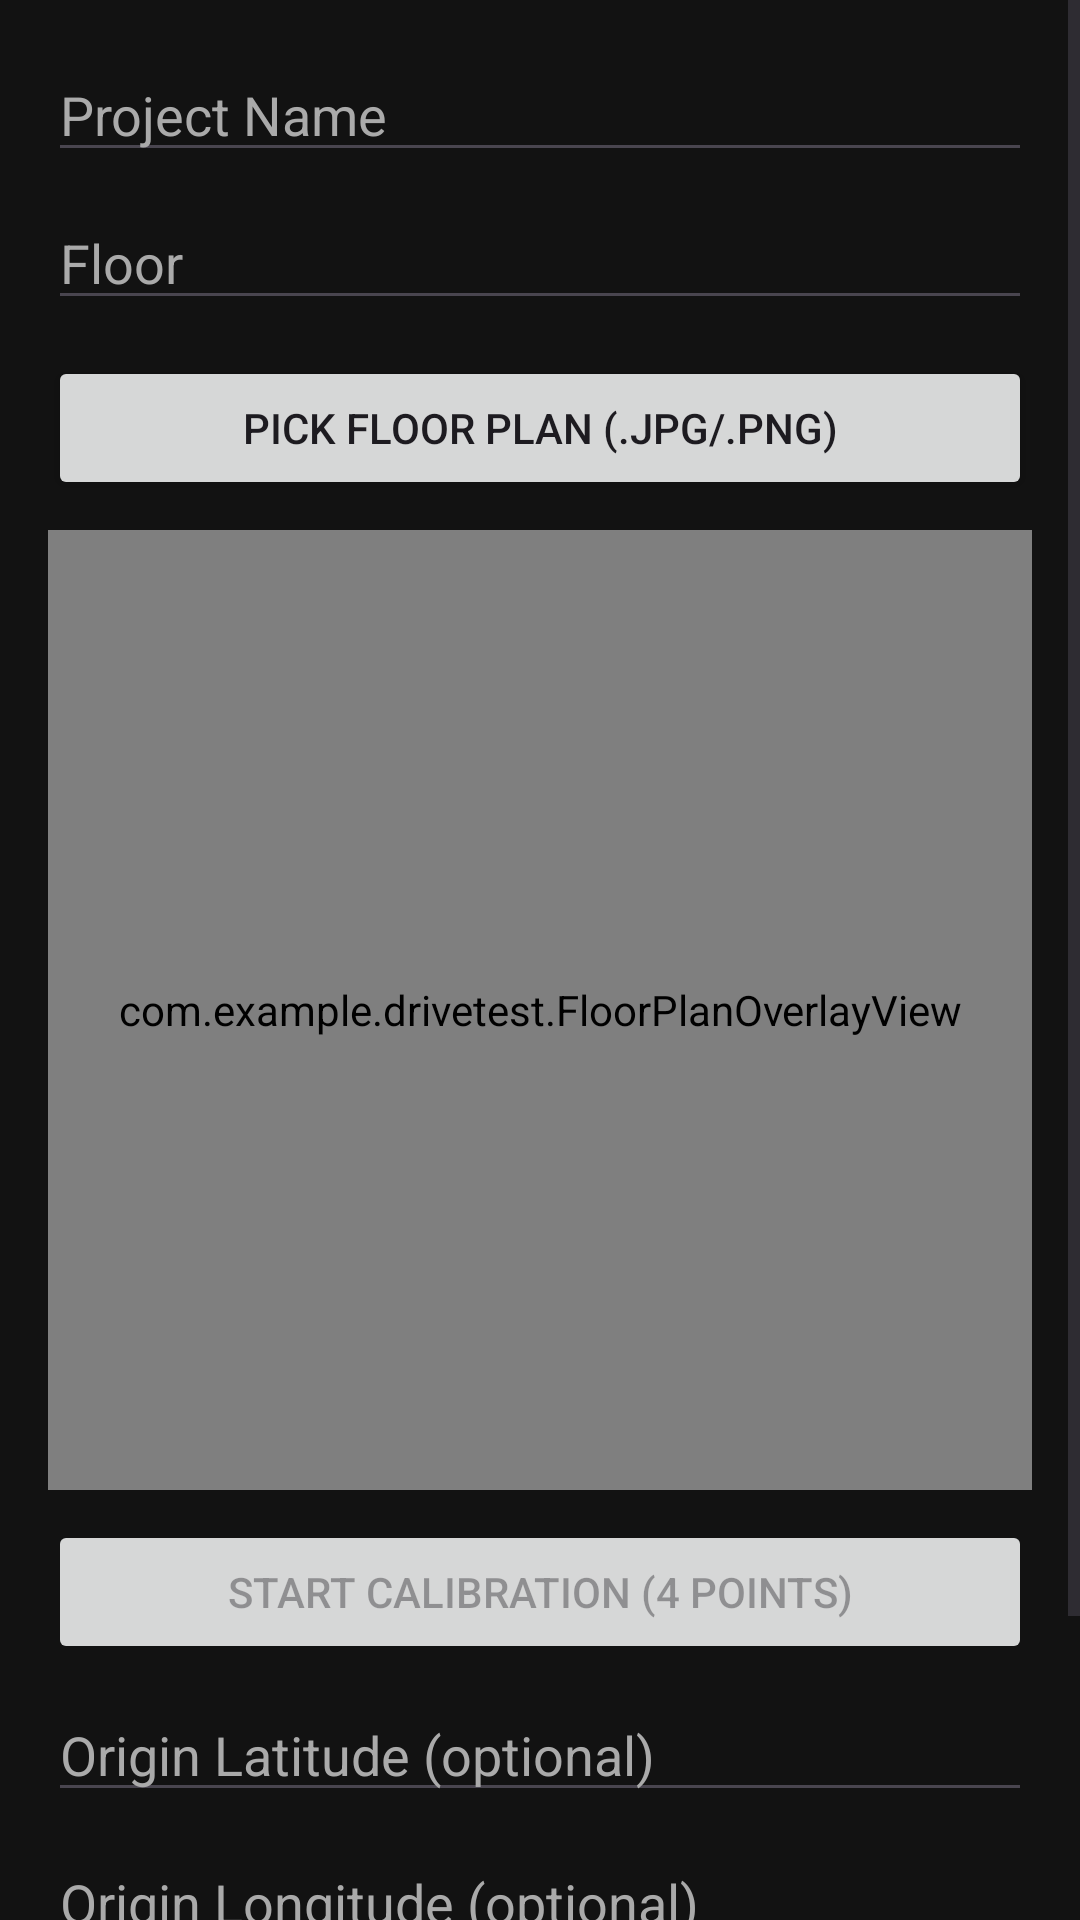

Android layout source for this screen:
<!-- AndroidManifest.xml: application theme Theme.MyApplication2 -->
<!-- res/layout/fragment_indoor_setup.xml -->
<?xml version="1.0" encoding="utf-8"?>
<ScrollView xmlns:android="http://schemas.android.com/apk/res/android"
    android:layout_width="match_parent"
    android:layout_height="match_parent"
    android:background="#121212">

    <LinearLayout
        android:layout_width="match_parent"
        android:layout_height="wrap_content"
        android:orientation="vertical"
        android:padding="16dp">

        <EditText
            android:id="@+id/inputProjectName"
            android:layout_width="match_parent"
            android:layout_height="wrap_content"
            android:hint="Project Name"
            android:textColor="#FFFFFF"
            android:textColorHint="#AAAAAA" />

        <EditText
            android:id="@+id/inputFloorName"
            android:layout_width="match_parent"
            android:layout_height="wrap_content"
            android:layout_marginTop="8dp"
            android:hint="Floor"
            android:textColor="#FFFFFF"
            android:textColorHint="#AAAAAA" />

        <Button
            android:id="@+id/btnPickFloorImage"
            android:layout_width="match_parent"
            android:layout_height="wrap_content"
            android:layout_marginTop="12dp"
            android:text="Pick Floor Plan (.jpg/.png)" />

        <FrameLayout
            android:layout_width="match_parent"
            android:layout_height="320dp"
            android:layout_marginTop="10dp">

            <ImageView
                android:id="@+id/setupFloorImage"
                android:layout_width="match_parent"
                android:layout_height="match_parent"
                android:scaleType="fitCenter"
                android:src="@drawable/floor_plan_placeholder" />

            <com.example.drivetest.FloorPlanOverlayView
                android:id="@+id/setupFloorOverlay"
                android:layout_width="match_parent"
                android:layout_height="match_parent" />
        </FrameLayout>

        <Button
            android:id="@+id/btnStartCalibrationLine"
            android:layout_width="match_parent"
            android:layout_height="wrap_content"
            android:layout_marginTop="10dp"
            android:enabled="false"
            android:text="Start Calibration (4 points)" />

        <EditText
            android:id="@+id/inputOriginLat"
            android:layout_width="match_parent"
            android:layout_height="wrap_content"
            android:layout_marginTop="8dp"
            android:hint="Origin Latitude (optional)"
            android:inputType="numberDecimal|numberSigned"
            android:textColor="#FFFFFF"
            android:textColorHint="#AAAAAA" />

        <EditText
            android:id="@+id/inputOriginLong"
            android:layout_width="match_parent"
            android:layout_height="wrap_content"
            android:layout_marginTop="8dp"
            android:hint="Origin Longitude (optional)"
            android:inputType="numberDecimal|numberSigned"
            android:textColor="#FFFFFF"
            android:textColorHint="#AAAAAA" />

        <TextView
            android:id="@+id/textCalibrationSummary"
            android:layout_width="match_parent"
            android:layout_height="wrap_content"
            android:layout_marginTop="8dp"
            android:textColor="#86EFAC" />

        <Button
            android:id="@+id/btnGoSurvey"
            android:layout_width="match_parent"
            android:layout_height="wrap_content"
            android:layout_marginTop="16dp"
            android:text="Start Indoor Walk Survey" />

    </LinearLayout>
</ScrollView>
<!-- resources referenced by this layout -->
<resources>
  <!-- drawable floor_plan_placeholder (drawable) -->
  <?xml version="1.0" encoding="utf-8"?>
  <layer-list xmlns:android="http://schemas.android.com/apk/res/android">
      <item>
          <shape android:shape="rectangle">
              <solid android:color="#1F2937" />
          </shape>
      </item>
      <item android:left="16dp" android:top="16dp" android:right="16dp" android:bottom="16dp">
          <shape android:shape="rectangle">
              <solid android:color="#111827" />
              <stroke android:width="2dp" android:color="#374151" />
          </shape>
      </item>
  </layer-list>
  <style name="Theme.MyApplication2" parent="Base.Theme.MyApplication2" />
  <style name="Base.Theme.MyApplication2" parent="Theme.Material3.DayNight.NoActionBar">
  
          <item name="colorPrimary">#2563EB</item>
          <item name="colorOnPrimary">#FFFFFF</item>
  
          <item name="android:statusBarColor">#121212</item>
  
          <item name="android:windowLightStatusBar">false</item>
  
          <item name="android:colorBackground">#121212</item>
  
      </style>
</resources>
